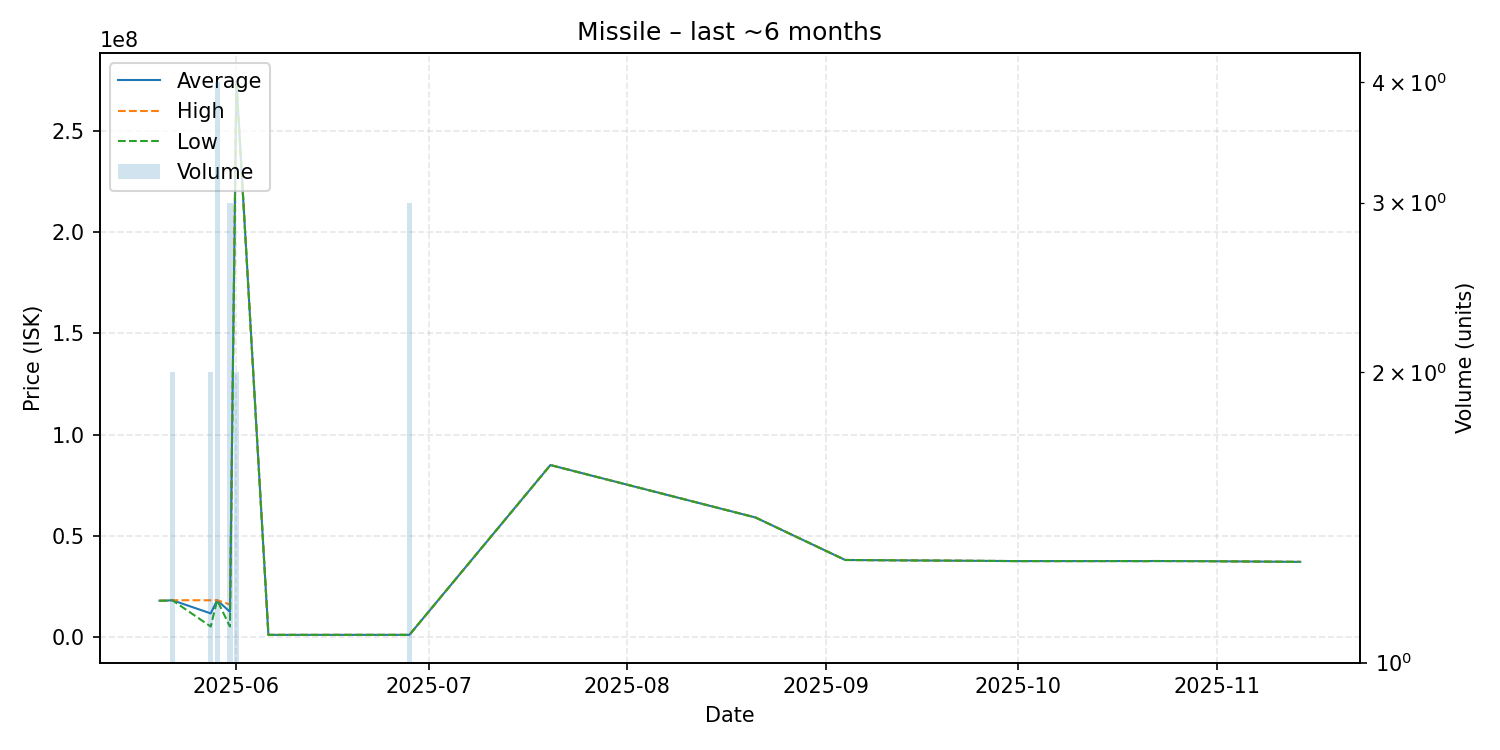

Data behind this chart, as committed beside it:
date, average, highest, lowest, order_count, volume
2025-05-20, 17880000, 17880000, 17880000, 1, 1
2025-05-21, 17900000, 17900000, 17900000, 1, 1
2025-05-22, 18130000, 18130000, 18130000, 2, 2
2025-05-28, 11609000, 18090000, 5128000, 2, 2
2025-05-29, 18112500, 18130000, 18095000, 3, 4
2025-05-31, 12379333, 16005000, 5128000, 3, 3
2025-06-01, 274750000, 274800000, 274700000, 2, 2
2025-06-06, 1000000, 1000000, 1000000, 1, 1
2025-06-13, 1000000, 1000000, 1000000, 1, 1
2025-06-28, 1007000, 1007000, 1007000, 1, 3
2025-07-20, 84900000, 84900000, 84900000, 1, 1
2025-08-21, 59000000, 59000000, 59000000, 1, 1
2025-09-04, 38000000, 38000000, 38000000, 1, 1
2025-10-01, 37450000, 37450000, 37450000, 1, 1
2025-10-03, 37460000, 37460000, 37460000, 1, 1
2025-10-13, 37450000, 37450000, 37450000, 1, 1
2025-10-14, 37460000, 37460000, 37460000, 1, 1
2025-10-17, 37480000, 37480000, 37480000, 1, 1
2025-10-21, 37440000, 37440000, 37440000, 1, 1
2025-10-22, 37490000, 37490000, 37490000, 1, 1
2025-10-30, 37420000, 37420000, 37420000, 1, 1
2025-11-13, 37080000, 37080000, 37080000, 1, 1
2025-11-14, 37080000, 37080000, 37080000, 1, 1
